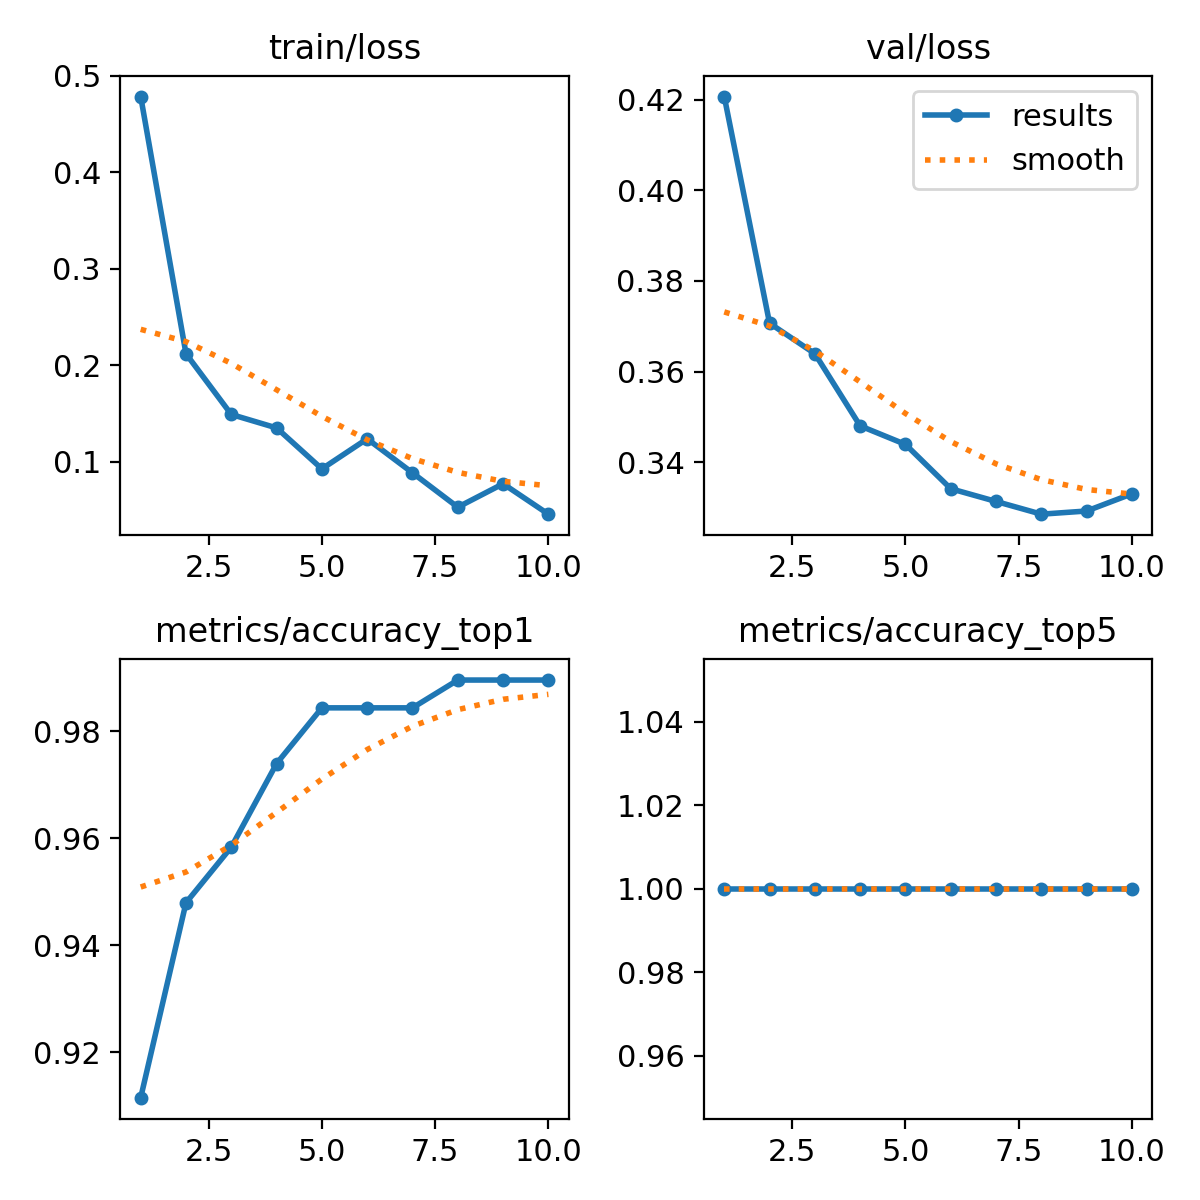

Data behind this chart, as committed beside it:
epoch, train/loss, metrics/accuracy_top1, metrics/accuracy_top5, val/loss, lr/pg0, lr/pg1, lr/pg2
1, 0.4785, 0.9115, 1, 0.4207, 0.0002353, 0.0002353, 0.0002353
2, 0.2118, 0.9479, 1, 0.3707, 0.0004264, 0.0004264, 0.0004264
3, 0.1489, 0.9583, 1, 0.3639, 0.0005704, 0.0005704, 0.0005704
4, 0.1349, 0.974, 1, 0.348, 0.0005019, 0.0005019, 0.0005019
5, 0.09247, 0.9844, 1, 0.3439, 0.0004313, 0.0004313, 0.0004313
6, 0.1236, 0.9844, 1, 0.3341, 0.0003606, 0.0003606, 0.0003606
7, 0.08837, 0.9844, 1, 0.3313, 0.0002899, 0.0002899, 0.0002899
8, 0.05276, 0.9896, 1, 0.3285, 0.0002192, 0.0002192, 0.0002192
9, 0.07706, 0.9896, 1, 0.3292, 0.0001485, 0.0001485, 0.0001485
10, 0.04553, 0.9896, 1, 0.333, 7.7826e-05, 7.7826e-05, 7.7826e-05
